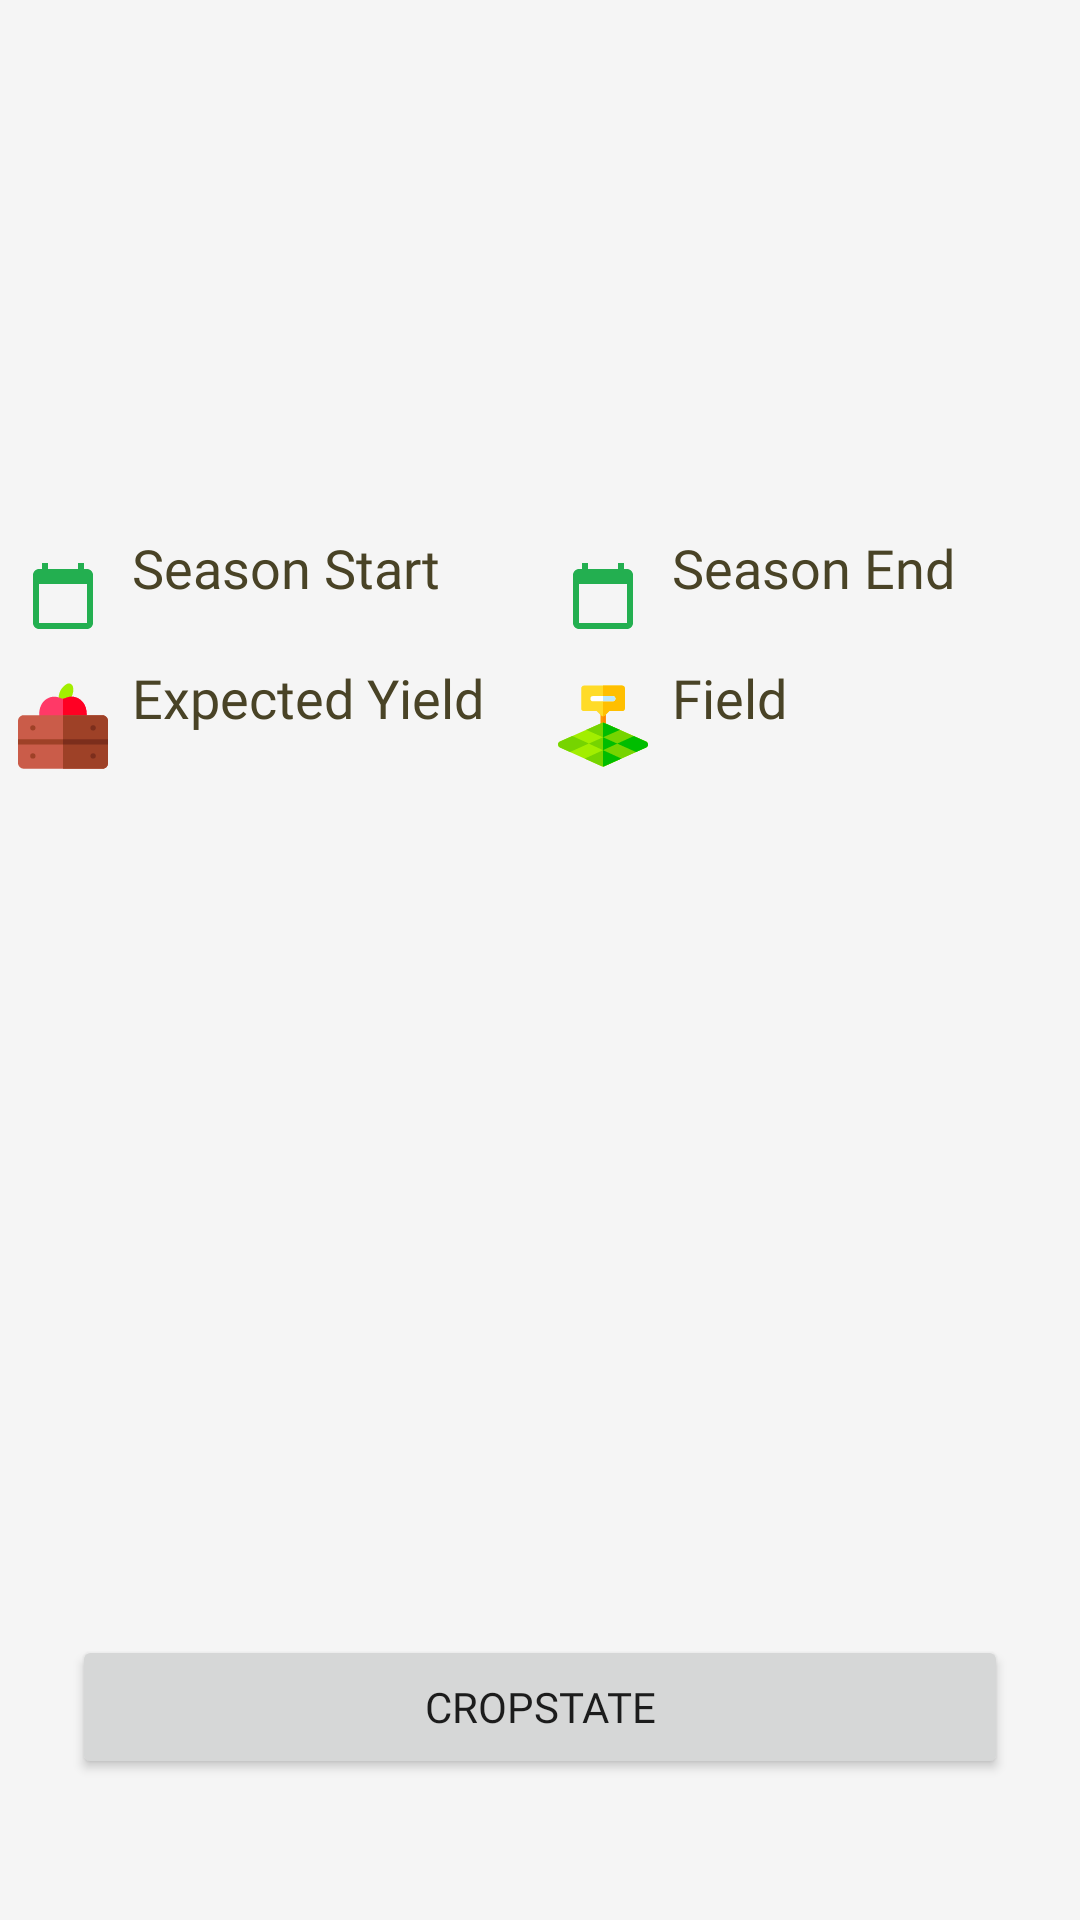

Android layout source for this screen:
<!-- AndroidManifest.xml: application theme Theme.Smartfarm -->
<!-- res/layout/crop_details_fragment.xml -->
<?xml version="1.0" encoding="utf-8"?>
<androidx.constraintlayout.widget.ConstraintLayout xmlns:android="http://schemas.android.com/apk/res/android"
    xmlns:app="http://schemas.android.com/apk/res-auto"
    xmlns:tools="http://schemas.android.com/tools"
    android:id="@+id/cropdetails"
    android:layout_width="match_parent"
    android:layout_height="500dp"
    android:background="@color/GrayLight">


    <TextView
        android:id="@+id/tv_crp_dtl_name"
        android:layout_width="match_parent"
        android:layout_height="wrap_content"
        android:layout_marginStart="24dp"
        android:layout_marginTop="24dp"
        android:layout_marginEnd="24dp"
        android:fontFamily="@font/nunito_semibold"
        android:gravity="center"
        android:textColor="@color/textColor"
        android:textSize="36sp"
        app:layout_constraintBottom_toTopOf="@+id/tv_crp_dtl_ltn"
        app:layout_constraintEnd_toEndOf="parent"
        app:layout_constraintStart_toStartOf="parent"
        app:layout_constraintTop_toTopOf="parent"
        tools:text="CropName" />

    <TextView

        android:id="@+id/tv_crp_dtl_ltn"
        android:layout_width="match_parent"
        android:layout_height="wrap_content"
        android:layout_marginStart="24dp"
        android:layout_marginEnd="24dp"
        android:layout_marginBottom="8dp"
        android:fontFamily="@font/nunito"
        android:gravity="center"
        android:textColor="@color/textColor"
        android:textSize="18sp"
        app:layout_constraintBottom_toTopOf="@+id/gridlayout"
        app:layout_constraintEnd_toEndOf="parent"
        app:layout_constraintStart_toStartOf="parent"
        app:layout_constraintTop_toBottomOf="@+id/tv_crp_dtl_name"
        tools:text="CropLatin" />

    <GridLayout
        android:id="@+id/gridlayout"
        android:layout_width="wrap_content"
        android:layout_height="wrap_content"
        android:layout_marginStart="24dp"
        android:layout_marginEnd="24dp"
        android:layout_marginBottom="16dp"
        android:columnCount="2"
        android:orientation="horizontal"
        android:padding="3dp"
        android:rowCount="2"
        app:layout_constraintBottom_toTopOf="@+id/iv_crpdtl_img"
        app:layout_constraintEnd_toEndOf="parent"
        app:layout_constraintStart_toStartOf="parent"
        app:layout_constraintTop_toBottomOf="@id/tv_crp_dtl_ltn">

        <LinearLayout
            android:layout_width="180dp"
            android:layout_height="match_parent"
            android:gravity="center_vertical"
            android:orientation="horizontal">

            <ImageView
                android:id="@+id/iv_crpdtl_clndr"
                android:layout_width="30dp"
                android:layout_height="30dp"
                android:layout_margin="3dp"
                android:scaleType="centerInside"
                app:srcCompat="@drawable/ic_calendar" />

            <LinearLayout
                android:layout_width="match_parent"
                android:layout_height="wrap_content"
                android:gravity="center_vertical"
                android:orientation="vertical">

                <TextView
                    android:id="@+id/tv_crp_dtl_strt_lbl"
                    android:layout_width="match_parent"
                    android:layout_height="wrap_content"
                    android:fontFamily="@font/nunito_semibold"
                    android:paddingStart="5dp"
                    android:paddingEnd="5dp"
                    android:text="Season Start"
                    android:textColor="@color/textColor"
                    android:textSize="18sp" />

                <TextView
                    android:id="@+id/tv_crp_dtl_strt"
                    android:layout_width="match_parent"
                    android:layout_height="wrap_content"
                    android:fontFamily="@font/nunito"
                    android:paddingStart="5dp"
                    android:paddingEnd="5dp"
                    android:textColor="@color/textColor"
                    android:textSize="14sp"
                    tools:text="March 19" />
            </LinearLayout>

        </LinearLayout>

        <LinearLayout
            android:layout_width="180dp"
            android:layout_height="match_parent"
            android:gravity="center_vertical"
            android:orientation="horizontal">

            <ImageView

                android:id="@+id/iv_crpdtl_clndr_2"
                android:layout_width="30dp"
                android:layout_height="30dp"
                android:layout_margin="3dp"
                android:scaleType="centerInside"
                app:srcCompat="@drawable/ic_calendar" />

            <LinearLayout
                android:layout_width="match_parent"
                android:layout_height="wrap_content"
                android:gravity="center_vertical"
                android:orientation="vertical">

                <TextView
                    android:id="@+id/tv_crp_dtl_end_lbl"
                    android:layout_width="match_parent"
                    android:layout_height="wrap_content"
                    android:fontFamily="@font/nunito_semibold"
                    android:paddingStart="5dp"
                    android:paddingEnd="5dp"
                    android:text="Season End"
                    android:textColor="@color/textColor"
                    android:textSize="18sp" />

                <TextView
                    android:id="@+id/tv_crp_dtl_end"
                    android:layout_width="match_parent"
                    android:layout_height="wrap_content"
                    android:fontFamily="@font/nunito"
                    android:paddingStart="5dp"
                    android:paddingEnd="5dp"
                    android:textColor="@color/textColor"
                    android:textSize="14sp"
                    tools:text="November 19" />
            </LinearLayout>

        </LinearLayout>

        <LinearLayout
            android:layout_width="180dp"
            android:layout_height="match_parent"
            android:gravity="center_vertical"
            android:orientation="horizontal">

            <ImageView

                android:id="@+id/iv_crpdtl_xpc"
                android:layout_width="30dp"
                android:layout_height="30dp"
                android:layout_margin="3dp"
                android:scaleType="centerInside"
                app:srcCompat="@drawable/fruit" />

            <LinearLayout
                android:layout_width="match_parent"
                android:layout_height="wrap_content"
                android:gravity="center_vertical"
                android:orientation="vertical">

                <TextView

                    android:id="@+id/tv_crp_dtl_xpc_lbl"
                    android:layout_width="match_parent"
                    android:layout_height="wrap_content"
                    android:fontFamily="@font/nunito_semibold"
                    android:paddingStart="5dp"
                    android:paddingEnd="5dp"
                    android:text="Expected Yield"
                    android:textColor="@color/textColor"
                    android:textSize="18sp" />

                <TextView

                    android:id="@+id/tv_crp_dtl_xpc"
                    android:layout_width="match_parent"
                    android:layout_height="wrap_content"
                    android:fontFamily="@font/nunito"
                    android:paddingStart="5dp"
                    android:paddingEnd="5dp"
                    android:textColor="@color/textColor"
                    android:textSize="14sp"
                    tools:text="80 ton" />
            </LinearLayout>

        </LinearLayout>

        <LinearLayout
            android:layout_width="180dp"
            android:layout_height="match_parent"
            android:gravity="center_vertical"
            android:orientation="horizontal">

            <ImageView
                android:id="@+id/iv_crpdtl_fld"
                android:layout_width="30dp"
                android:layout_height="30dp"
                android:layout_margin="3dp"
                android:scaleType="centerInside"
                app:srcCompat="@drawable/field" />

            <LinearLayout
                android:layout_width="match_parent"
                android:layout_height="wrap_content"
                android:gravity="center_vertical"
                android:orientation="vertical">

                <TextView

                    android:id="@+id/tv_crp_dtl_fld_lbl"
                    android:layout_width="match_parent"
                    android:layout_height="wrap_content"
                    android:fontFamily="@font/nunito_semibold"
                    android:paddingStart="5dp"
                    android:paddingEnd="5dp"
                    android:text="Field"
                    android:textColor="@color/textColor"
                    android:textSize="18sp" />

                <TextView
                    android:id="@+id/tv_crp_dtl_fld"
                    android:layout_width="match_parent"
                    android:layout_height="wrap_content"
                    android:fontFamily="@font/nunito"
                    android:paddingStart="5dp"
                    android:paddingEnd="5dp"
                    android:textColor="@color/textColor"
                    android:textSize="14sp"
                    tools:text="Ak1" />
            </LinearLayout>

        </LinearLayout>

    </GridLayout>

    <ImageView
        android:id="@+id/iv_crpdtl_img"
        android:layout_width="0dp"
        android:layout_height="200dp"
        android:layout_marginStart="24dp"
        android:layout_marginEnd="24dp"
        android:layout_marginBottom="16dp"
        android:scaleType="centerCrop"
        app:layout_constraintBottom_toTopOf="@+id/btn_cropstate"
        app:layout_constraintEnd_toEndOf="parent"
        app:layout_constraintStart_toStartOf="parent"
        app:layout_constraintTop_toBottomOf="@+id/gridlayout"
        tools:srcCompat="@drawable/smartfarmlogo" />

    <Button
        android:id="@+id/btn_cropstate"
        android:layout_width="match_parent"
        android:layout_height="wrap_content"
        android:layout_marginStart="24dp"
        android:layout_marginEnd="24dp"
        android:layout_marginBottom="24dp"
        android:fontFamily="@font/nunito"
        android:gravity="center_horizontal|center_vertical"
        android:text="Cropstate"
        android:textSize="14sp"
        app:cornerRadius="20dp"
        app:layout_constraintBottom_toBottomOf="parent"
        app:layout_constraintEnd_toEndOf="parent"
        app:layout_constraintStart_toStartOf="parent"
        app:layout_constraintTop_toBottomOf="@+id/iv_crpdtl_img" />


</androidx.constraintlayout.widget.ConstraintLayout>
<!-- resources referenced by this layout -->
<resources>
  <color name="GrayLight">#F5F5F5</color>
  <color name="textColor">#494326</color>
  <!-- drawable field: vector/xml drawable (drawable, 3421 chars, omitted) -->
  <!-- drawable fruit: vector/xml drawable (drawable, 2115 chars, omitted) -->
  <!-- drawable ic_calendar (drawable) -->
  <vector android:autoMirrored="true" android:height="24dp"
      android:tint="#23AF50" android:viewportHeight="24"
      android:viewportWidth="24" android:width="24dp" xmlns:android="http://schemas.android.com/apk/res/android">
      <path android:fillColor="@android:color/white" android:pathData="M20,3h-1L19,1h-2v2L7,3L7,1L5,1v2L4,3c-1.1,0 -2,0.9 -2,2v16c0,1.1 0.9,2 2,2h16c1.1,0 2,-0.9 2,-2L22,5c0,-1.1 -0.9,-2 -2,-2zM20,21L4,21L4,8h16v13z"/>
  </vector>
  <!-- drawable smartfarmlogo: vector/xml drawable (drawable, 2745 chars, omitted) -->
  <style name="Theme.Smartfarm" parent="Theme.MaterialComponents.DayNight.NoActionBar">
          
          <item name="colorPrimary">@color/PrimaryGreen</item>
  
          <item name="colorOnPrimary">@color/white</item>
          
          <item name="colorOnSecondary">@color/black</item>
          
          <item name="android:statusBarColor" tools:targetApi="l">@color/PrimaryGreen</item>
          <item name="android:windowBackground">@color/PrimaryGreen</item>
          
      </style>
  <color name="PrimaryGreen">#23AF50</color>
  <color name="white">#FFFFFFFF</color>
  <color name="black">#FF000000</color>
</resources>
